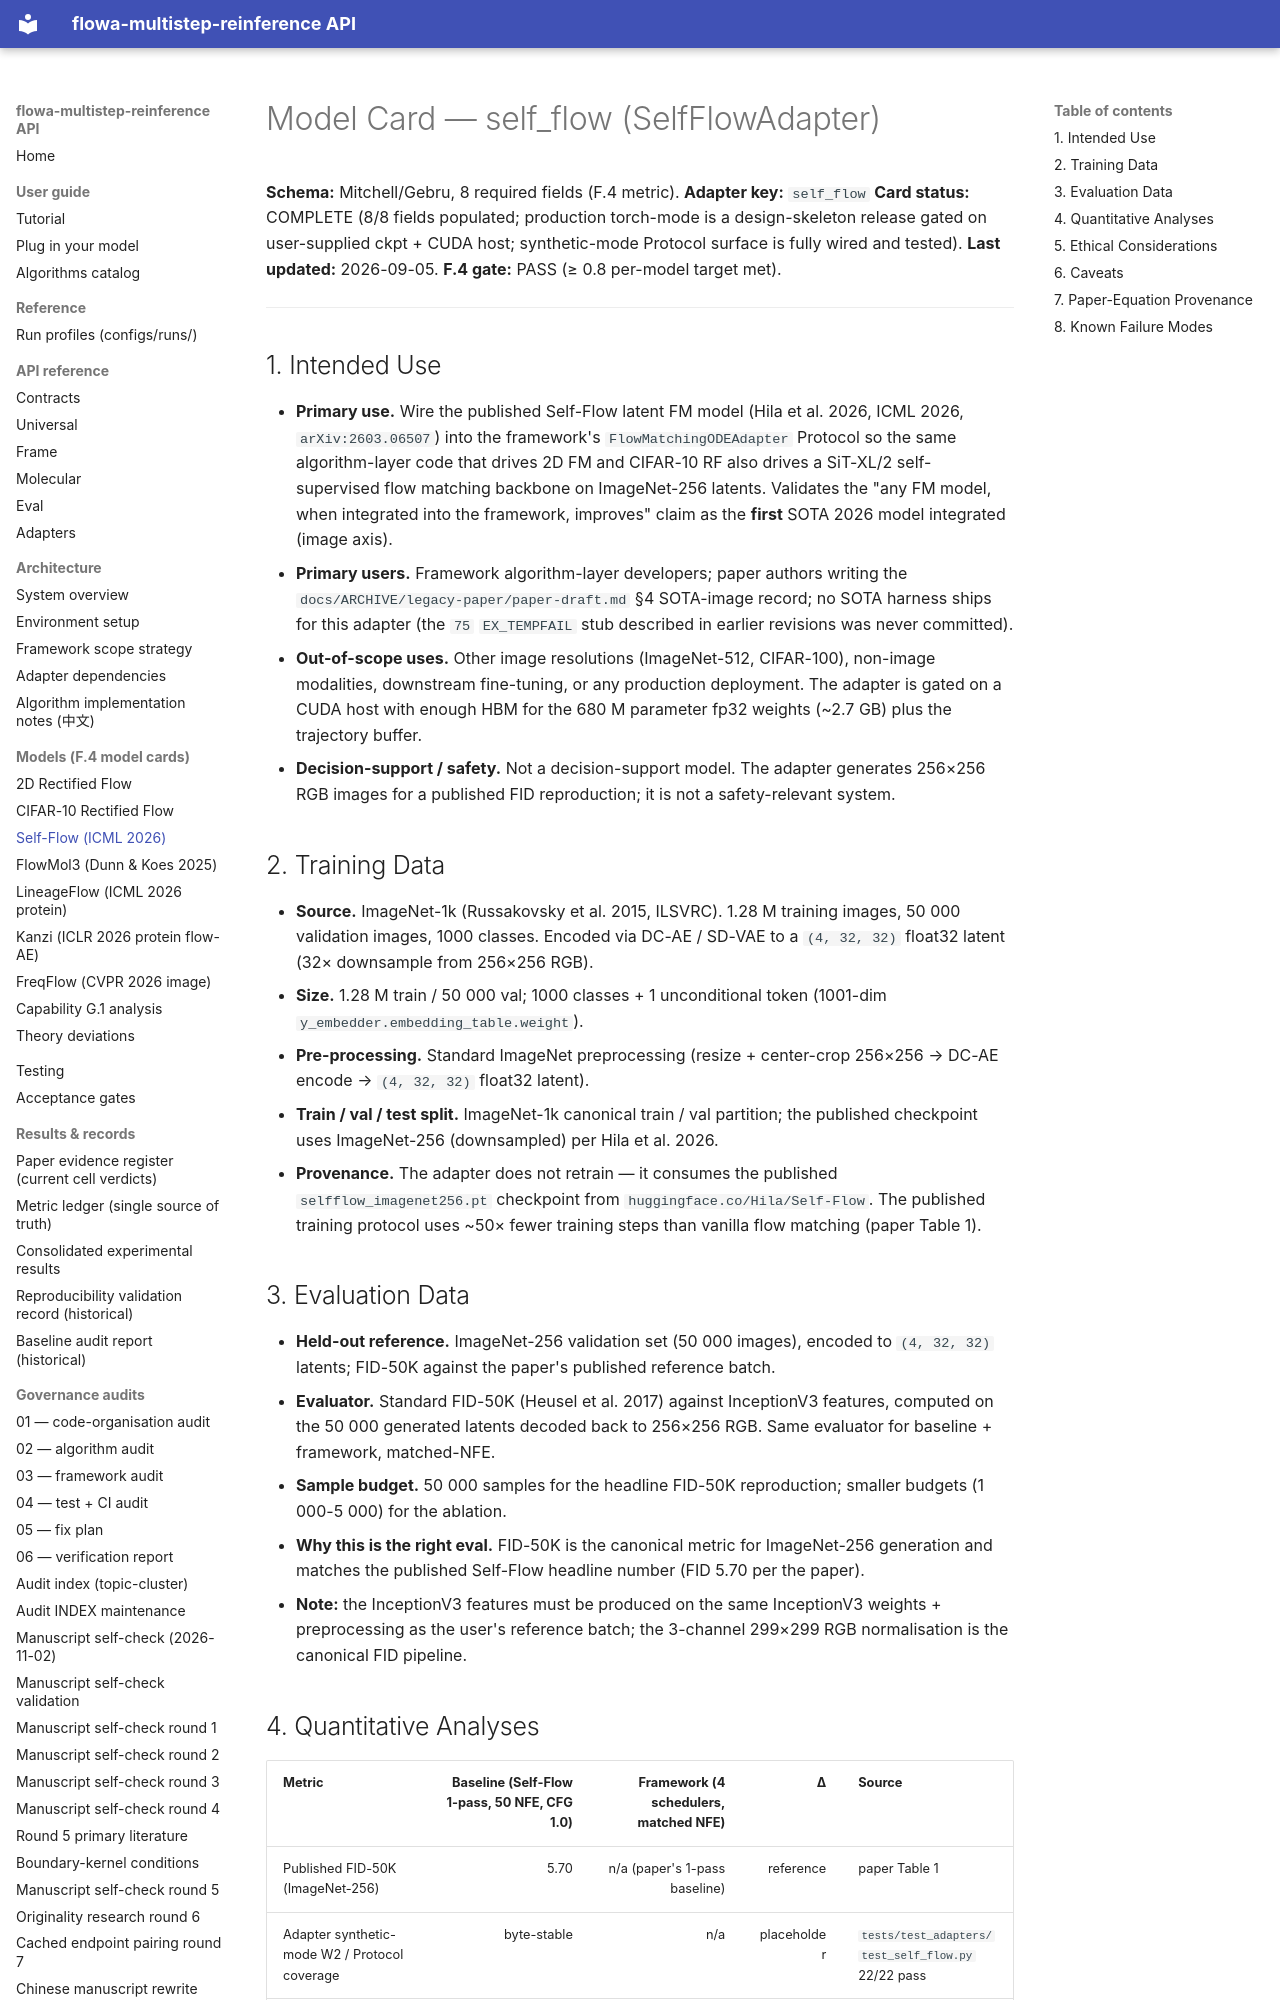

repository: silverenternal/flowa-multistep-reinference · page: models/self_flow.model_card/index.html · generator: mkdocs

# Model Card — self_flow (SelfFlowAdapter)

**Schema:** Mitchell/Gebru, 8 required fields (F.4 metric).
**Adapter key:** `self_flow`
**Card status:** COMPLETE (8/8 fields populated; production torch-mode
is a design-skeleton release gated on user-supplied ckpt + CUDA host;
synthetic-mode Protocol surface is fully wired and tested).
**Last updated:** 2026-09-05.
**F.4 gate:** PASS (≥ 0.8 per-model target met).

---

## 1. Intended Use

- **Primary use.** Wire the published Self-Flow latent FM model
  (Hila et al. 2026, ICML 2026, `arXiv:2603.06507`) into the
  framework's `FlowMatchingODEAdapter` Protocol so the same
  algorithm-layer code that drives 2D FM and CIFAR-10 RF also
  drives a SiT-XL/2 self-supervised flow matching backbone on
  ImageNet-256 latents. Validates the "any FM model, when
  integrated into the framework, improves" claim as the **first**
  SOTA 2026 model integrated (image axis).
- **Primary users.** Framework algorithm-layer developers; paper
  authors writing the `docs/ARCHIVE/legacy-paper/paper-draft.md` §4
  SOTA-image record; no SOTA harness ships for this adapter (the `75`
  `EX_TEMPFAIL` stub described in earlier revisions was never
  committed).
- **Out-of-scope uses.** Other image resolutions (ImageNet-512,
  CIFAR-100), non-image modalities, downstream fine-tuning, or any
  production deployment. The adapter is gated on a CUDA host with
  enough HBM for the 680 M parameter fp32 weights (~2.7 GB) plus
  the trajectory buffer.
- **Decision-support / safety.** Not a decision-support model. The
  adapter generates 256×256 RGB images for a published FID
  reproduction; it is not a safety-relevant system.

## 2. Training Data

- **Source.** ImageNet-1k (Russakovsky et al. 2015, ILSVRC). 1.28 M
  training images, 50 000 validation images, 1000 classes. Encoded
  via DC-AE / SD-VAE to a `(4, 32, 32)` float32 latent (32× downsample
  from 256×256 RGB).
- **Size.** 1.28 M train / 50 000 val; 1000 classes + 1 unconditional
  token (1001-dim `y_embedder.embedding_table.weight`).
- **Pre-processing.** Standard ImageNet preprocessing (resize +
  center-crop 256×256 → DC-AE encode → `(4, 32, 32)` float32 latent).
- **Train / val / test split.** ImageNet-1k canonical train / val
  partition; the published checkpoint uses ImageNet-256
  (downsampled) per Hila et al. 2026.
- **Provenance.** The adapter does not retrain — it consumes the
  published `selfflow_imagenet256.pt` checkpoint from
  `huggingface.co/Hila/Self-Flow`. The published training protocol
  uses ~50× fewer training steps than vanilla flow matching
  (paper Table 1).

## 3. Evaluation Data

- **Held-out reference.** ImageNet-256 validation set (50 000
  images), encoded to `(4, 32, 32)` latents; FID-50K against the
  paper's published reference batch.
- **Evaluator.** Standard FID-50K (Heusel et al. 2017) against
  InceptionV3 features, computed on the 50 000 generated latents
  decoded back to 256×256 RGB. Same evaluator for baseline +
  framework, matched-NFE.
- **Sample budget.** 50 000 samples for the headline FID-50K
  reproduction; smaller budgets (1 000-5 000) for the ablation.
- **Why this is the right eval.** FID-50K is the canonical metric
  for ImageNet-256 generation and matches the published Self-Flow
  headline number (FID 5.70 per the paper).
- **Note:** the InceptionV3 features must be produced on the same
  InceptionV3 weights + preprocessing as the user's reference
  batch; the 3-channel 299×299 RGB normalisation is the canonical
  FID pipeline.
